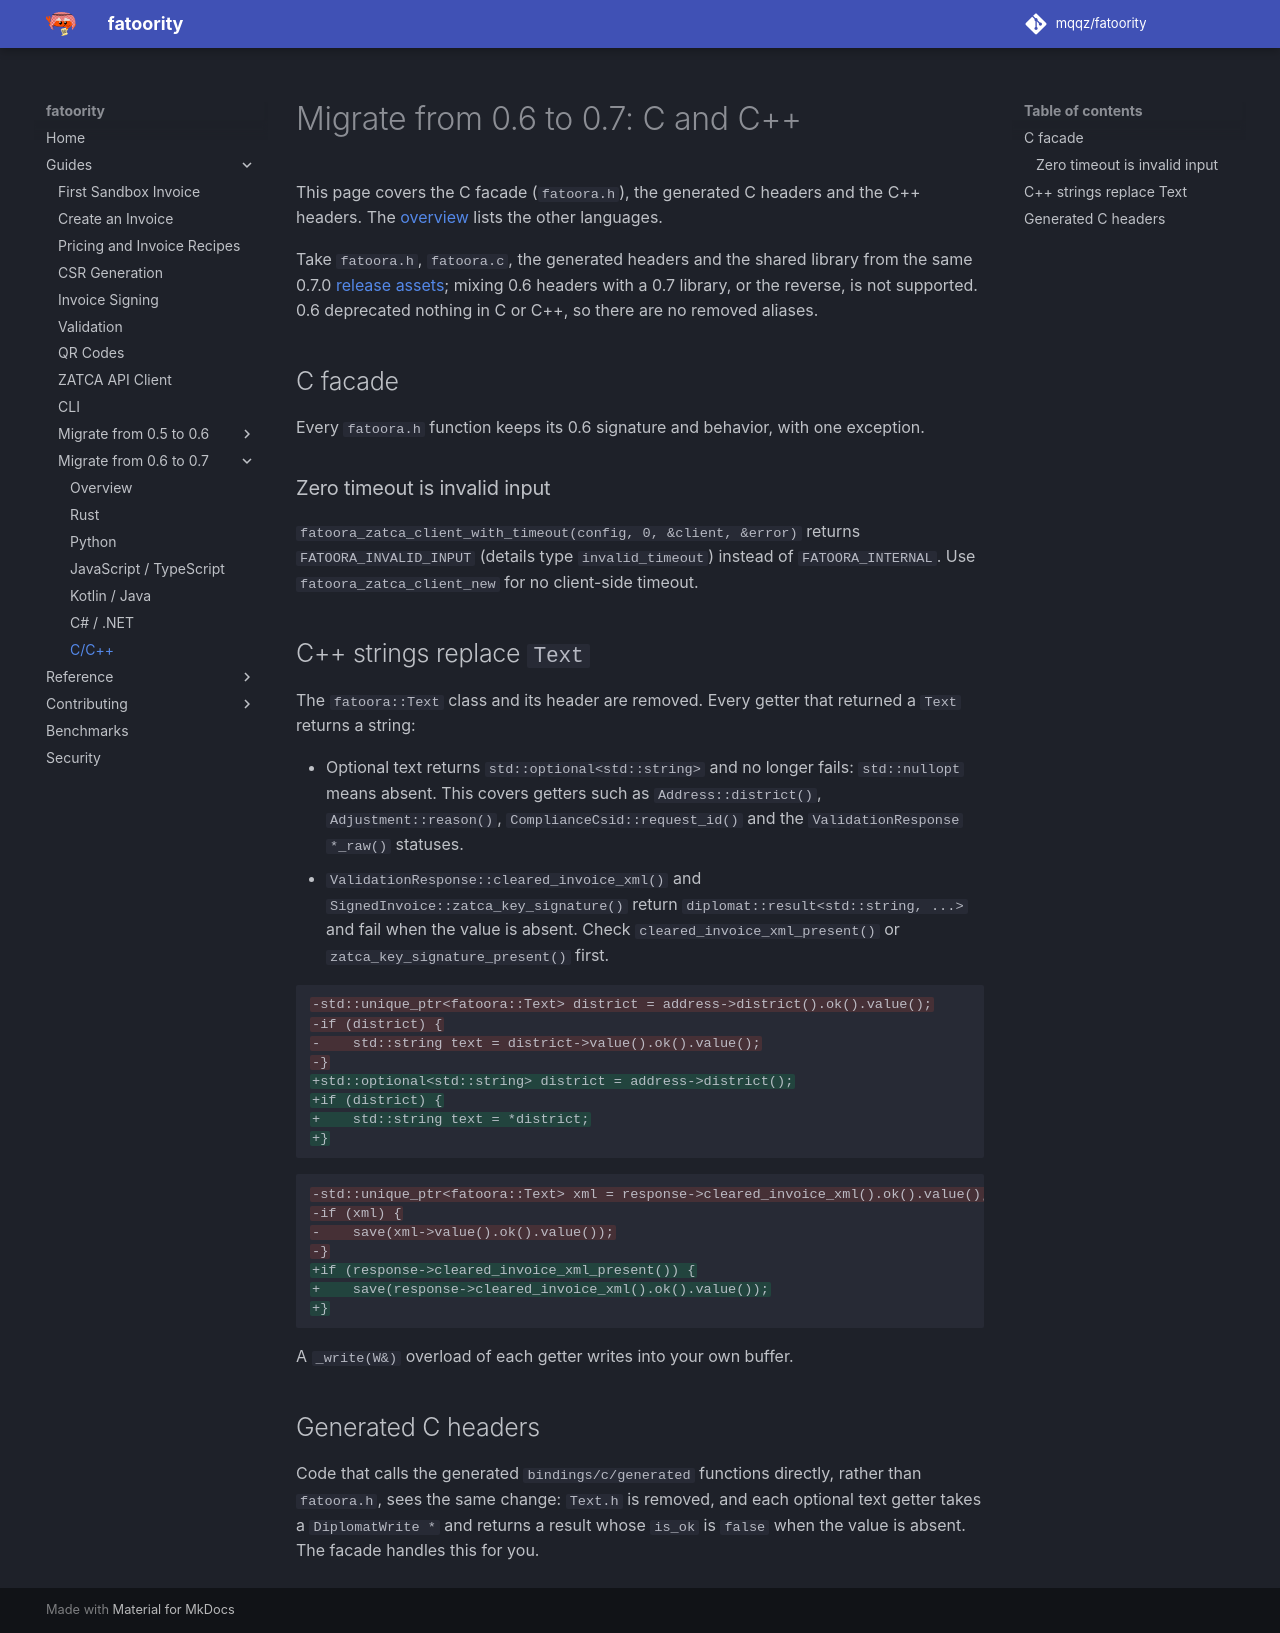

repository: mqqz/fatoority · page: guides/migrate-0.7/c/index.html · generator: mkdocs

---
title: Migrate C and C++ Code from fatoority 0.6 to 0.7
description: Upgrade C and C++ code from the fatoority 0.6 native library to 0.7. The C facade keeps its signatures; the C++ headers drop the Text handle and return optional strings.
---

# Migrate from 0.6 to 0.7: C and C++

This page covers the C facade (`fatoora.h`), the generated C headers and the
C++ headers. The [overview](index.md) lists the other languages.

Take `fatoora.h`, `fatoora.c`, the generated headers and the shared library
from the same 0.7.0
[release assets](https://github.com/mqqz/fatoority/releases); mixing 0.6
headers with a 0.7 library, or the reverse, is not supported. 0.6 deprecated
nothing in C or C++, so there are no removed aliases.

## C facade

Every `fatoora.h` function keeps its 0.6 signature and behavior, with one
exception.

### Zero timeout is invalid input

`fatoora_zatca_client_with_timeout(config, 0, &client, &error)` returns
`FATOORA_INVALID_INPUT` (details type `invalid_timeout`) instead of
`FATOORA_INTERNAL`. Use `fatoora_zatca_client_new` for no client-side timeout.

## C++ strings replace `Text`

The `fatoora::Text` class and its header are removed. Every getter that
returned a `Text` returns a string:

- Optional text returns `std::optional<std::string>` and no longer fails:
  `std::nullopt` means absent. This covers getters such as
  `Address::district()`, `Adjustment::reason()`, `ComplianceCsid::request_id()`
  and the `ValidationResponse` `*_raw()` statuses.
- `ValidationResponse::cleared_invoice_xml()` and
  `SignedInvoice::zatca_key_signature()` return
  `diplomat::result<std::string, ...>` and fail when the value is absent. Check
  `cleared_invoice_xml_present()` or `zatca_key_signature_present()` first.

```diff
-std::unique_ptr<fatoora::Text> district = address->district().ok().value();
-if (district) {
-    std::string text = district->value().ok().value();
-}
+std::optional<std::string> district = address->district();
+if (district) {
+    std::string text = *district;
+}
```

```diff
-std::unique_ptr<fatoora::Text> xml = response->cleared_invoice_xml().ok().value();
-if (xml) {
-    save(xml->value().ok().value());
-}
+if (response->cleared_invoice_xml_present()) {
+    save(response->cleared_invoice_xml().ok().value());
+}
```

A `_write(W&)` overload of each getter writes into your own buffer.

## Generated C headers

Code that calls the generated `bindings/c/generated` functions directly, rather
than `fatoora.h`, sees the same change: `Text.h` is removed, and each optional
text getter takes a `DiplomatWrite *` and returns a result whose `is_ok` is
`false` when the value is absent. The facade handles this for you.
